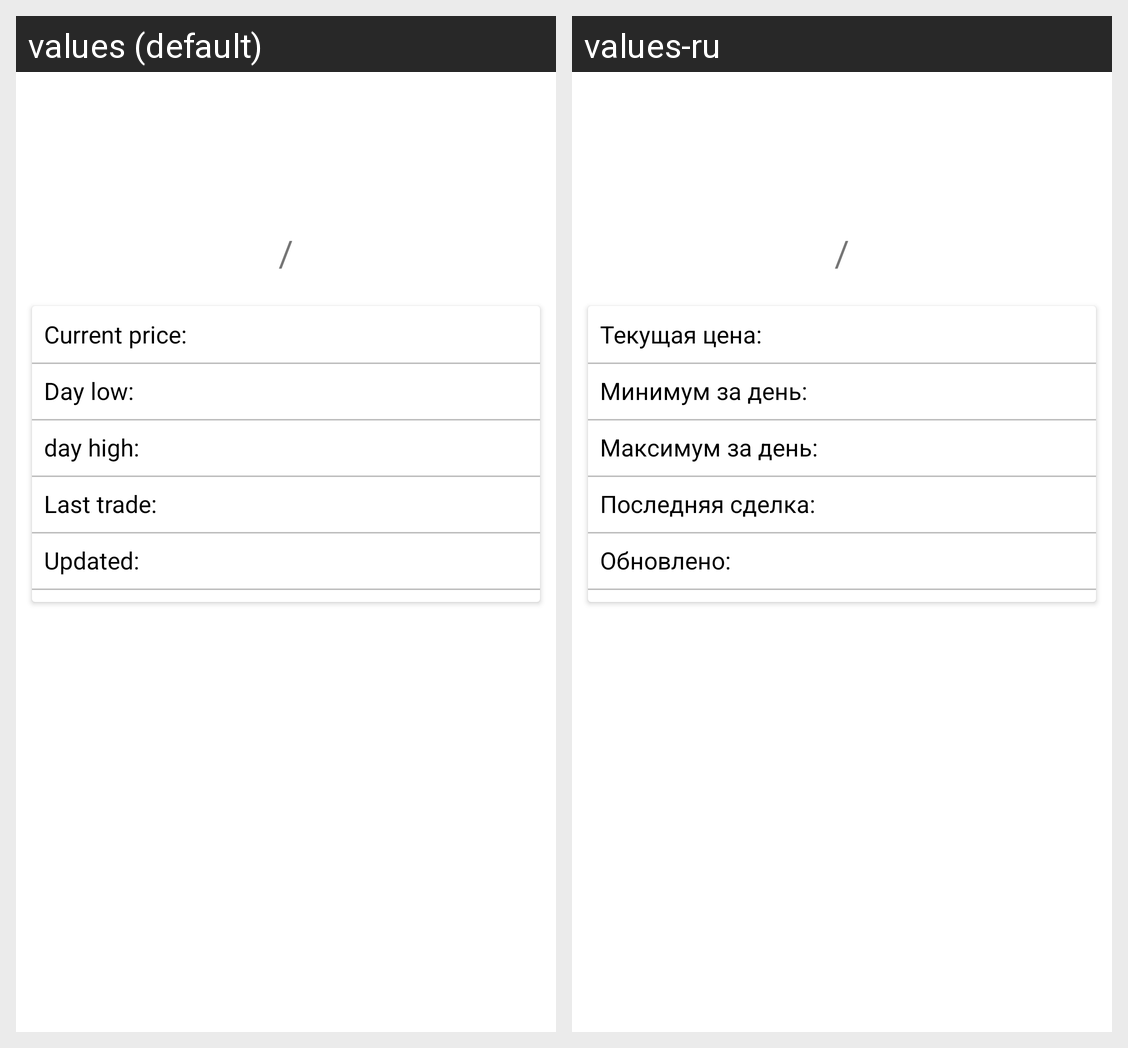

Here is an Android app screen in its default locale and in the app's own translations. Write out the translated-string differences for the strings that appear on this screen.
Android screen res/layout/activity_coin_detail.xml rendered under 2 locales, left to right: values (default), values-ru. Device: Nexus 5 (rendered at 1080×1920; each locale shown at half size, 540×960, under a caption strip naming it); theme Theme.CryptoPrice.
Strings drawn on this screen, with the default value and each locale's value (text and hints the layout hard-codes, and strings that could not be matched under every locale, appear in the picture but are not listed):

slash
  values: /
  values-ru: /

price
  values: Current price:
  values-ru: Текущая цена:

min_price
  values: Day low:
  values-ru: Минимум за день:

max_price
  values: day high:
  values-ru: Максимум за день:

last_market
  values: Last trade:
  values-ru: Последняя сделка:

last_update
  values: Updated:
  values-ru: Обновлено:
